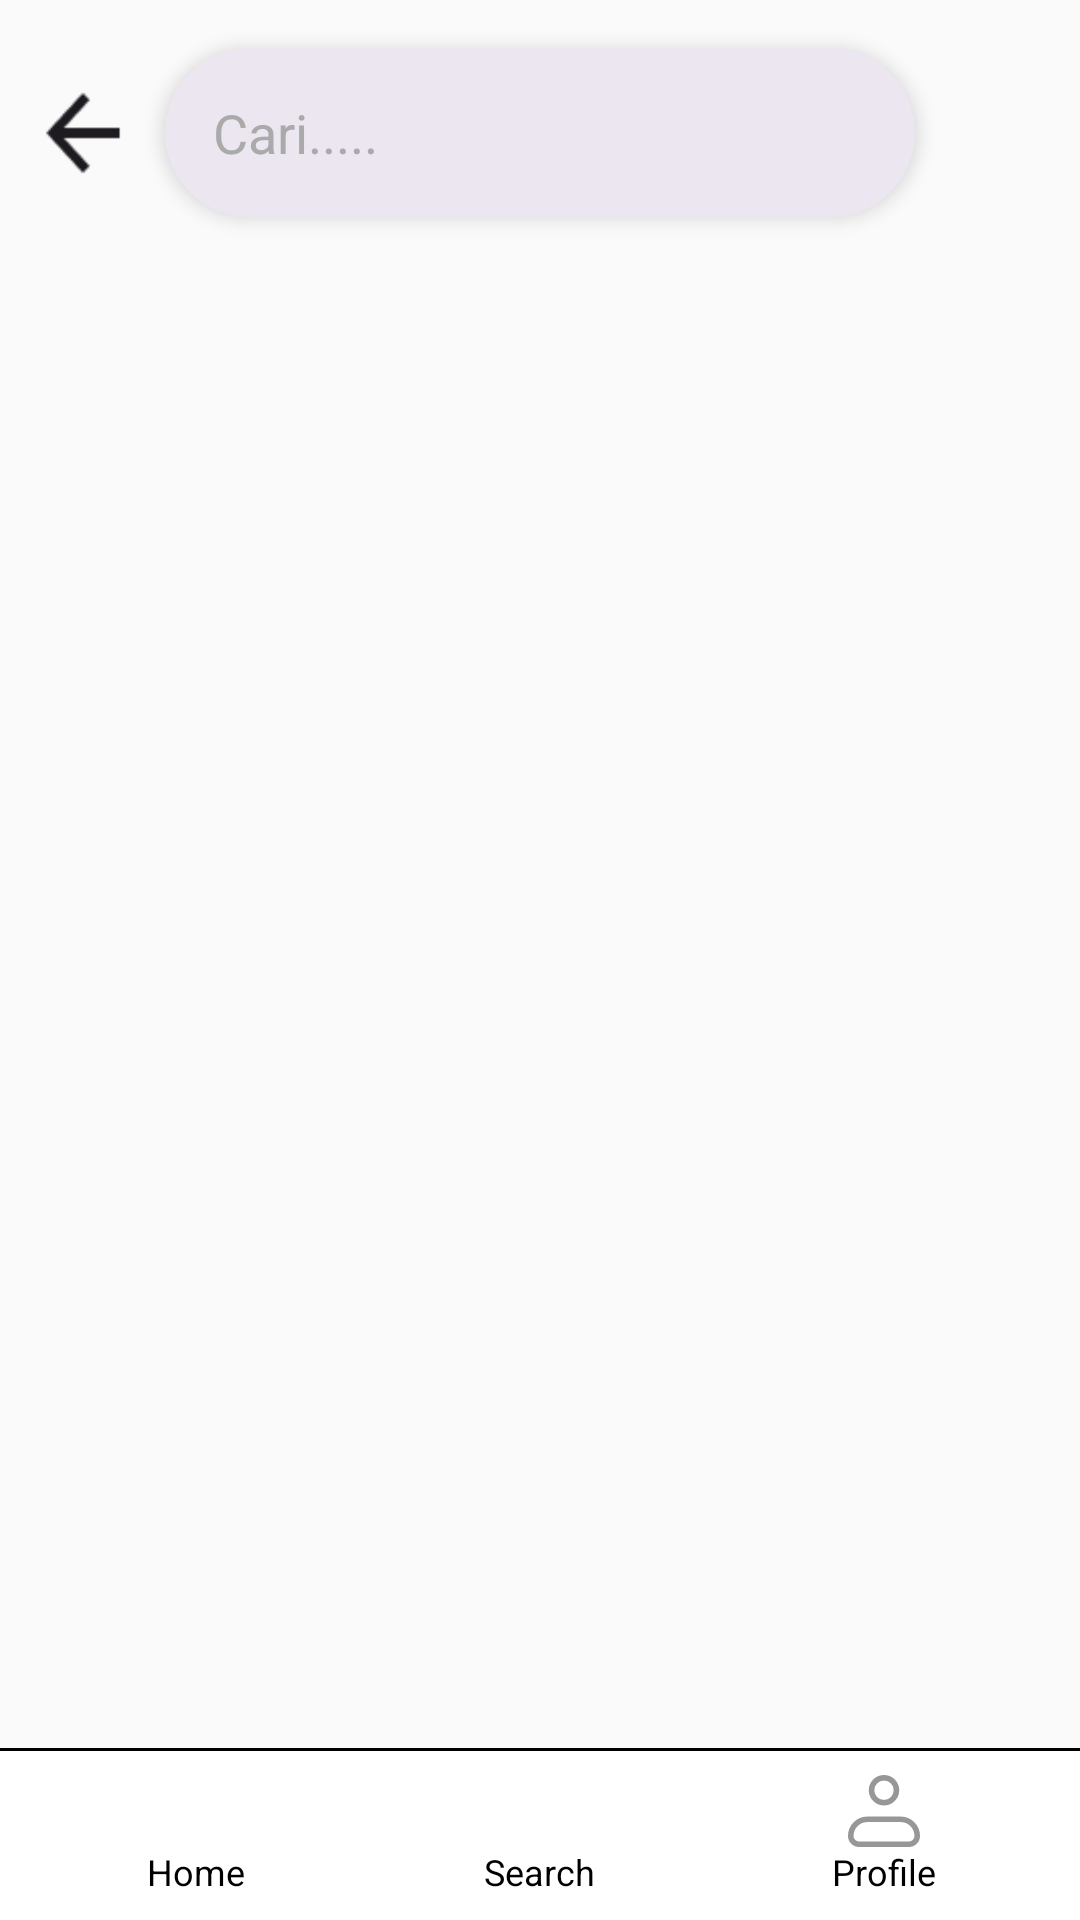

This screen was rendered from an Android layout file. Write that file and the resources it references.
<!-- AndroidManifest.xml: application theme Theme.Design.Light.NoActionBar -->
<!-- res/layout/activity_pencarian_bengkel.xml -->
<?xml version="1.0" encoding="utf-8"?>
<androidx.constraintlayout.widget.ConstraintLayout xmlns:android="http://schemas.android.com/apk/res/android"
    xmlns:app="http://schemas.android.com/apk/res-auto"
    xmlns:tools="http://schemas.android.com/tools"
    android:id="@+id/main"
    android:layout_width="match_parent"
    android:layout_height="match_parent"
    android:fitsSystemWindows="true"
    tools:context=".PencarianBengkel">

    <ImageView
        android:id="@+id/iv_arrowback"
        android:layout_width="40dp"
        android:layout_height="40dp"
        android:importantForAccessibility="no"
        android:src="@drawable/arrow_back"
        app:layout_constraintStart_toStartOf="parent"
        app:layout_constraintTop_toTopOf="@id/llsearch"
        app:layout_constraintEnd_toStartOf="@id/llsearch"
        app:layout_constraintBottom_toBottomOf="@id/llsearch"

        />

    <LinearLayout
        android:id="@+id/llsearch"
        android:layout_width="250dp"
        android:layout_height="wrap_content"
        android:orientation="horizontal"
        android:background="@drawable/searchbar_background"
        android:padding="8dp"
        android:gravity="center_vertical"
        android:layout_margin="16dp"
        android:elevation="4dp"
        android:layoutDirection="ltr"

        android:radius="12dp"
        app:layout_constraintTop_toTopOf="parent"
        app:layout_constraintStart_toStartOf="parent"
        app:layout_constraintEnd_toEndOf="parent"
        >

        
        <EditText
            android:id="@+id/search_input"
            android:layout_width="0dp"
            android:layout_height="wrap_content"
            android:layout_weight="1"
            android:background="@null"
            android:hint="@string/cari"
            android:padding="8dp"
            android:inputType="text"
            android:textColorHint="@android:color/darker_gray"
            tools:ignore="Autofill" />

        
        <ImageView
            android:id="@+id/search_icon"
            android:layout_width="24dp"
            android:layout_height="24dp"
            android:src="@drawable/search_icon"
            tools:ignore="ContentDescription" />
    </LinearLayout>

    <LinearLayout
        android:layout_width="match_parent"
        android:layout_height="wrap_content"
        app:layout_constraintTop_toBottomOf="@id/llsearch"
        app:layout_constraintStart_toStartOf="parent">

        <androidx.recyclerview.widget.RecyclerView
            android:id="@+id/recycleview"
            android:layout_marginTop="30dp"
            android:layout_width="match_parent"
            android:layout_height="wrap_content"
            android:scrollbars="vertical">

        </androidx.recyclerview.widget.RecyclerView>

    </LinearLayout>
    <include
        layout="@layout/navbar"
        android:id="@+id/navbar"
        android:layout_width="match_parent"
        android:layout_height="wrap_content"
        app:layout_constraintBottom_toBottomOf="parent"
        app:layout_constraintStart_toStartOf="parent"
        app:layout_constraintEnd_toEndOf="parent"/>



</androidx.constraintlayout.widget.ConstraintLayout>
<!-- res/layout/navbar.xml (included above) -->
<?xml version="1.0" encoding="utf-8"?>
<LinearLayout xmlns:android="http://schemas.android.com/apk/res/android"
    android:layout_width="match_parent"
    android:layout_height="wrap_content"
    android:background="@android:color/black"
    android:orientation="vertical">

    
    <View
        android:layout_width="match_parent"
        android:layout_height="1dp"
        android:background="@android:color/black"/>

    <LinearLayout
        android:layout_width="match_parent"
        android:layout_height="wrap_content"
        android:orientation="horizontal"
        android:background="@color/white"
        android:padding="8dp"
        >

        
        <LinearLayout
            android:id="@+id/nav_home"
            android:layout_width="0dp"
            android:layout_height="wrap_content"
            android:layout_weight="1"
            android:orientation="vertical"
            android:gravity="center">
                
            <ImageView
                android:layout_width="24dp"
                android:layout_height="24dp"
                android:src="@drawable/home"/>

            <TextView
                android:layout_width="wrap_content"
                android:layout_height="wrap_content"
                android:text="Home"
                android:textSize="12sp"
                android:textColor="@color/black"/>
        
         </LinearLayout>
        
         <LinearLayout
            android:id="@+id/nav_shop"
            android:layout_width="0dp"
            android:layout_height="wrap_content"
            android:layout_weight="1"
            android:orientation="vertical"
            android:gravity="center">
            
            <ImageView
                android:layout_width="24dp"
                android:layout_height="24dp"
                android:src="@drawable/search_icon"/>

             <TextView
                android:layout_width="wrap_content"
                android:layout_height="wrap_content"
                android:text="Search"
                android:textSize="12sp"
                android:textColor="@color/black"/>

         </LinearLayout>

        <LinearLayout
            android:id="@+id/nav_profile"
            android:layout_width="0dp"
            android:layout_height="wrap_content"
            android:layout_weight="1"
            android:orientation="vertical"
            android:gravity="center">

            <ImageView
                android:layout_width="24dp"
                android:layout_height="24dp"
                android:src="@drawable/profile_icon"/>

             <TextView
                android:layout_width="wrap_content"
                android:layout_height="wrap_content"
                android:text="Profile"
                android:textSize="12sp"
                android:textColor="@color/black"/>

         </LinearLayout>
    </LinearLayout>
</LinearLayout>
<!-- resources referenced by this layout -->
<resources>
  <color name="black">#FF000000</color>
  <color name="white">#FFFFFFFF</color>
  <!-- drawable arrow_back: png bitmap (drawable, 805 bytes) -->
  <!-- drawable profile_icon (drawable) -->
  <vector xmlns:android="http://schemas.android.com/apk/res/android" android:height="24dp" android:viewportHeight="26" android:viewportWidth="26" android:width="24dp">
  
      <path android:fillColor="#00000000" android:pathData="M1,22C1,20.409 1.632,18.883 2.757,17.757C3.883,16.632 5.409,16 7,16H19C20.591,16 22.117,16.632 23.243,17.757C24.368,18.883 25,20.409 25,22C25,22.796 24.684,23.559 24.121,24.121C23.559,24.684 22.796,25 22,25H4C3.204,25 2.441,24.684 1.879,24.121C1.316,23.559 1,22.796 1,22Z" android:strokeColor="#979797" android:strokeLineJoin="round" android:strokeWidth="2"/>
  
      <path android:fillColor="#00000000" android:pathData="M13,10C15.485,10 17.5,7.985 17.5,5.5C17.5,3.015 15.485,1 13,1C10.515,1 8.5,3.015 8.5,5.5C8.5,7.985 10.515,10 13,10Z" android:strokeColor="#979797" android:strokeWidth="2"/>
  
  </vector>
  <!-- drawable searchbar_background (drawable) -->
  <?xml version="1.0" encoding="utf-8"?>
  <shape xmlns:android="http://schemas.android.com/apk/res/android">
      <solid android:color="@color/pink" />
      <corners android:radius="30dp" />
      <stroke
          android:width="2dp"
          android:color="@color/pink" />
  </shape>
  <string name="cari">Cari.....</string>
  <color name="pink">#ECE6F0</color>
</resources>
